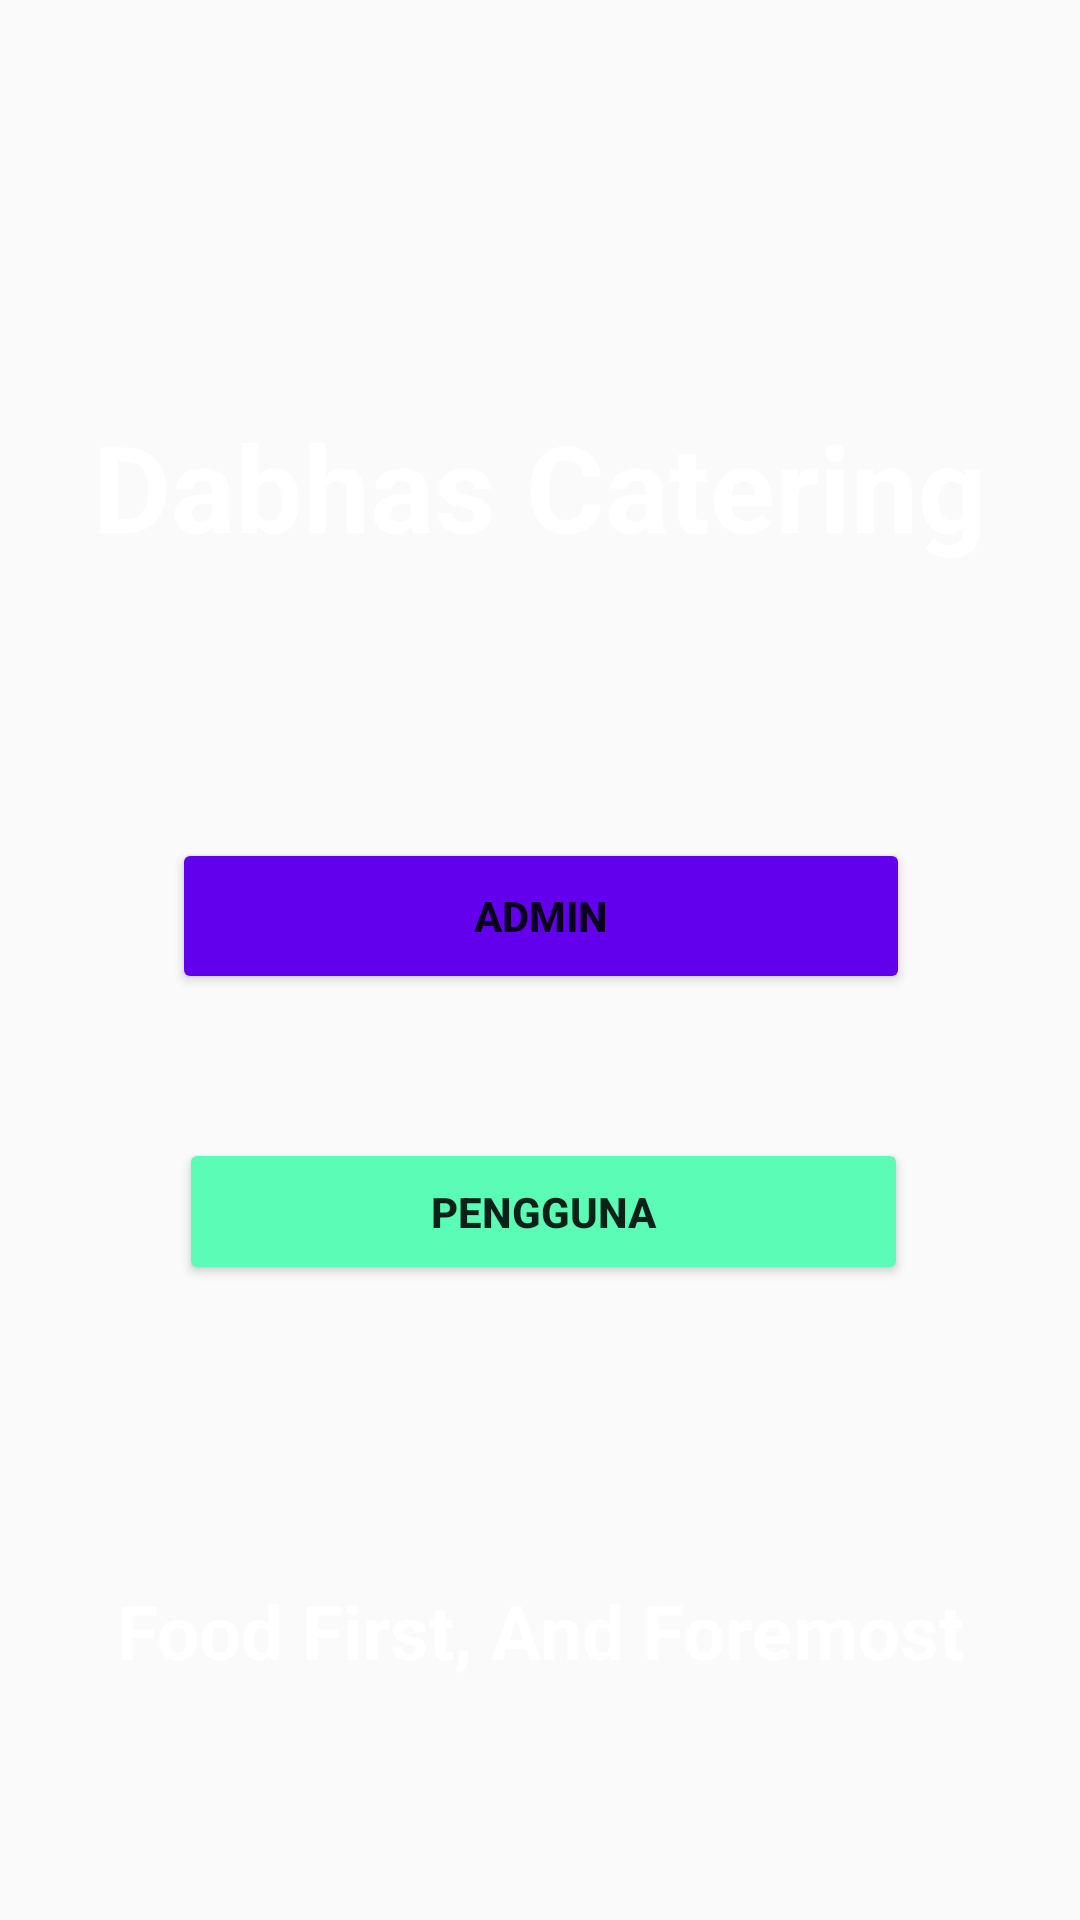

Write the Android layout XML for this screen, with the resource values it uses.
<!-- AndroidManifest.xml: application theme AppTheme -->
<!-- res/layout/activity_pilih_admin_atau_pengguna.xml -->
<?xml version="1.0" encoding="utf-8"?>
<androidx.constraintlayout.widget.ConstraintLayout xmlns:android="http://schemas.android.com/apk/res/android"
    xmlns:app="http://schemas.android.com/apk/res-auto"
    xmlns:tools="http://schemas.android.com/tools"
    android:layout_width="match_parent"
    android:layout_height="match_parent"
    android:background="@drawable/bg"
    tools:context=".pilihAdminAtauPengguna">

    <TextView
        android:id="@+id/textView31"
        android:layout_width="309dp"
        android:layout_height="64dp"
        android:text="Dabhas Catering"
        android:textAlignment="center"
        android:textColor="#FFFFFF"
        android:textSize="40sp"
        android:textStyle="bold"
        app:layout_constraintBottom_toBottomOf="parent"
        app:layout_constraintLeft_toLeftOf="parent"
        app:layout_constraintRight_toRightOf="parent"
        app:layout_constraintTop_toTopOf="parent"
        app:layout_constraintVertical_bias="0.235" />

    <TextView
        android:id="@+id/textView32"
        android:layout_width="356dp"
        android:layout_height="41dp"
        android:text="Food First, And Foremost"
        android:textAlignment="center"
        android:textColor="#FFFFFF"
        android:textSize="25sp"
        android:textStyle="bold"
        app:layout_constraintBottom_toBottomOf="parent"
        app:layout_constraintHorizontal_bias="0.49"
        app:layout_constraintLeft_toLeftOf="parent"
        app:layout_constraintRight_toRightOf="parent"
        app:layout_constraintTop_toTopOf="parent"
        app:layout_constraintVertical_bias="0.879" />

    <Button
        android:id="@+id/btnAdmin"
        android:layout_width="246dp"
        android:layout_height="52dp"
        android:backgroundTint="@color/design_default_color_primary"
        android:text="Admin"
        android:textStyle="bold"
        app:layout_constraintBottom_toBottomOf="parent"
        app:layout_constraintEnd_toEndOf="parent"
        app:layout_constraintHorizontal_bias="0.503"
        app:layout_constraintStart_toStartOf="parent"
        app:layout_constraintTop_toTopOf="parent"
        app:layout_constraintVertical_bias="0.475" />

    <Button
        android:id="@+id/btnPengguna"
        android:layout_width="243dp"
        android:layout_height="49dp"
        android:backgroundTint="@color/colorPrimaryDark"
        android:text="Pengguna"
        android:textStyle="bold"
        app:layout_constraintBottom_toBottomOf="parent"
        app:layout_constraintEnd_toEndOf="parent"
        app:layout_constraintHorizontal_bias="0.511"
        app:layout_constraintStart_toStartOf="parent"
        app:layout_constraintTop_toTopOf="parent"
        app:layout_constraintVertical_bias="0.642" />

</androidx.constraintlayout.widget.ConstraintLayout>
<!-- resources referenced by this layout -->
<resources>
  <color name="colorPrimaryDark">#5BFDB6</color>
  <style name="AppTheme" parent="Theme.AppCompat.Light.NoActionBar">
          
          <item name="colorPrimary">@color/colorPrimary</item>
          <item name="colorPrimaryDark">@color/colorPrimaryDark</item>
          <item name="colorAccent">@color/colorAccent</item>
      </style>
  <color name="colorPrimary">#27000000</color>
  <color name="colorAccent">#E7E006</color>
</resources>
